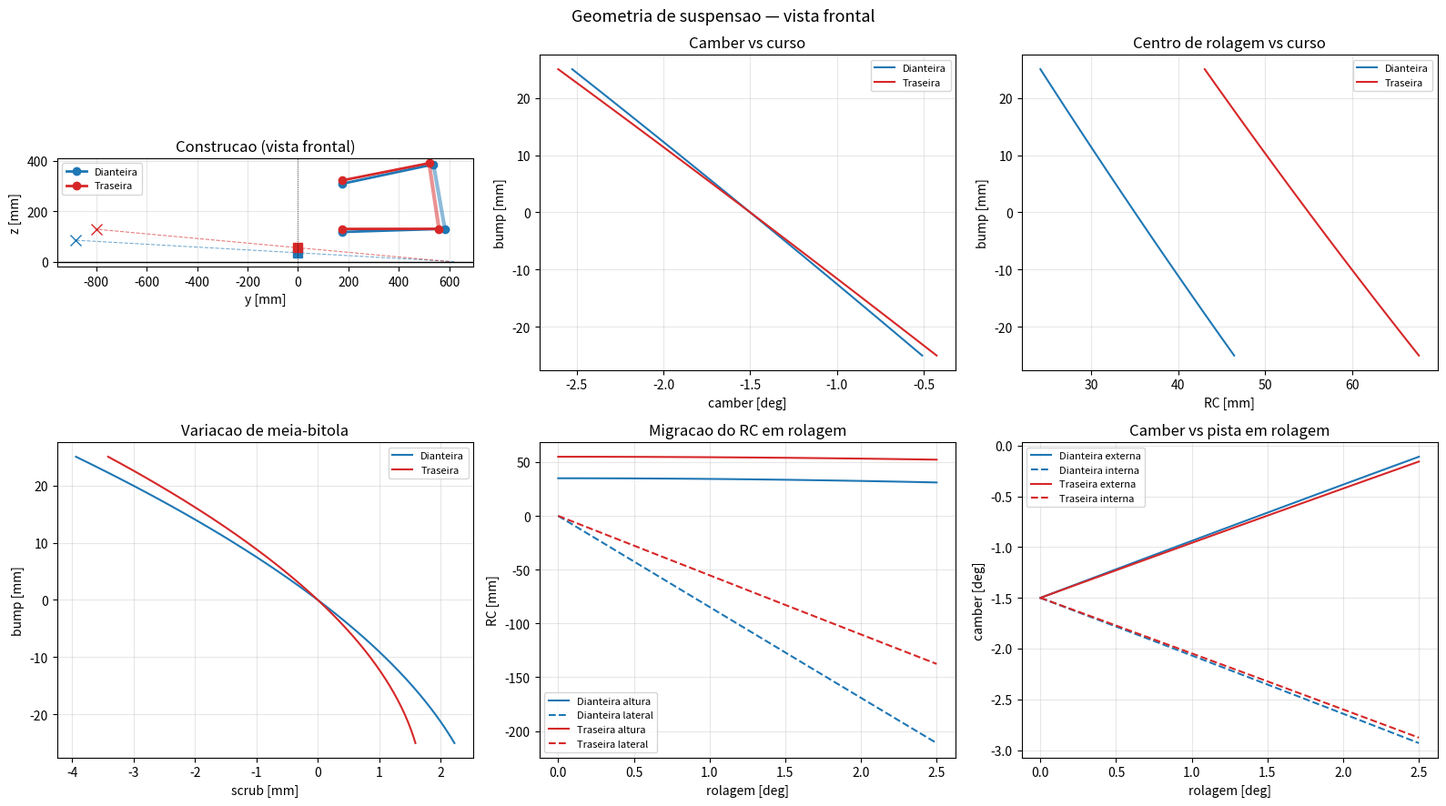

This chart was generated by the following Python code:
"""
sla_geometry.py — Solver parametrico de geometria SLA em vista frontal (FSAE).

Sistema de coordenadas (vista frontal, lado direito do carro):
    y : positivo para FORA (linha de centro do carro em y = 0)
    z : positivo para CIMA (solo em z = 0)
Todas as dimensoes em mm, angulos em graus, salvo indicacao.

Convencao de camber: negativo = topo da roda inclinado para DENTRO (SAE).

Fluxo:
    1. CornerSpec  -> define os alvos (bitola, RC, FVSA, KPI, pivo inferior...)
    2. solve_pickups() -> resolve os 4 pontos internos a partir dos alvos
    3. CornerKinematics -> quadrilatero articulado, varredura de bump e rolagem
    4. report() -> tabela de pontos + verificacoes de sanidade

Autor: gerado para PUCPR Racing.
"""

from __future__ import annotations

from dataclasses import dataclass, field
from typing import Optional

import numpy as np
from scipy.optimize import brentq

D2R = np.pi / 180.0
R2D = 180.0 / np.pi


# ----------------------------------------------------------------------------
# Utilitarios geometricos
# ----------------------------------------------------------------------------

def line_intersection(p1, p2, p3, p4):
    """Intersecao das retas (p1,p2) e (p3,p4). Retorna None se paralelas."""
    x1, y1 = p1
    x2, y2 = p2
    x3, y3 = p3
    x4, y4 = p4
    den = (x1 - x2) * (y3 - y4) - (y1 - y2) * (x3 - x4)
    if abs(den) < 1e-9:
        return None
    px = ((x1 * y2 - y1 * x2) * (x3 - x4) - (x1 - x2) * (x3 * y4 - y3 * x4)) / den
    py = ((x1 * y2 - y1 * x2) * (y3 - y4) - (y1 - y2) * (x3 * y4 - y3 * x4)) / den
    return np.array([px, py])


def circle_intersection(c1, r1, c2, r2, reference):
    """Intersecao de dois circulos. Retorna o ramo mais proximo de `reference`."""
    c1 = np.asarray(c1, float)
    c2 = np.asarray(c2, float)
    d_vec = c2 - c1
    d = np.linalg.norm(d_vec)
    if d > r1 + r2 or d < abs(r1 - r2) or d < 1e-12:
        raise ValueError(
            f"Quadrilatero nao fecha (d={d:.2f}, r1={r1:.2f}, r2={r2:.2f}). "
            "Curso pedido excede o limite cinematico."
        )
    a = (r1 ** 2 - r2 ** 2 + d ** 2) / (2 * d)
    h_sq = r1 ** 2 - a ** 2
    h = np.sqrt(max(h_sq, 0.0))
    base = c1 + a * d_vec / d
    perp = np.array([-d_vec[1], d_vec[0]]) / d
    s1 = base + h * perp
    s2 = base - h * perp
    ref = np.asarray(reference, float)
    return s1 if np.linalg.norm(s1 - ref) < np.linalg.norm(s2 - ref) else s2


def rot2(angle_rad):
    c, s = np.cos(angle_rad), np.sin(angle_rad)
    return np.array([[c, -s], [s, c]])


# ----------------------------------------------------------------------------
# Especificacao do canto
# ----------------------------------------------------------------------------

@dataclass
class CornerSpec:
    """Alvos de projeto de um canto (dianteiro ou traseiro)."""

    name: str = "Dianteira"

    # --- alvos primarios ---
    track: float = 1200.0            # bitola [mm]
    rc_height: float = 35.0          # altura do centro de rolagem em projeto [mm]
    fvsa_length: float = 1500.0      # front view swing arm: contato -> FVIC [mm]

    # --- pacote roda / upright ---
    loaded_radius: float = 240.0     # raio carregado do pneu [mm]
    rim_diameter_in: float = 13.0    # diametro do aro [pol]
    lbj_y: float = 565.0             # pivo inferior externo, y [mm]
    lbj_z: float = 125.0             # pivo inferior externo, z [mm]
    kpi: float = 10.0                # inclinacao do pino mestre [deg]
    spindle_length: float = 235.0    # distancia LBJ -> UBJ [mm]

    # --- chassi ---
    rail_y: float = 175.0            # semi-largura da longarina (fixacoes internas) [mm]

    # --- setup ---
    static_camber: float = -1.5      # camber estatico [deg]
    travel_bump: float = 25.0        # curso em compressao [mm]
    travel_droop: float = 25.0       # curso em extensao [mm]

    # --- bandas de verificacao (a traseira nao esterca: KPI pode ser menor) ---
    kpi_band: tuple = (6.0, 14.0)
    roll_ref: float = 1.5            # rolagem de referencia p/ camber vs pista [deg]

    # ------------------------------------------------------------------
    @property
    def half_track(self) -> float:
        return self.track / 2.0

    @property
    def contact_patch(self) -> np.ndarray:
        return np.array([self.half_track, 0.0])

    @property
    def wheel_center(self) -> np.ndarray:
        return np.array([self.half_track, self.loaded_radius])

    @property
    def lbj(self) -> np.ndarray:
        return np.array([self.lbj_y, self.lbj_z])

    @property
    def ubj(self) -> np.ndarray:
        """Pivo superior externo: sobre o eixo KPI, acima do LBJ."""
        return self.lbj + self.spindle_length * np.array(
            [-np.sin(self.kpi * D2R), np.cos(self.kpi * D2R)]
        )

    @property
    def fvic(self) -> np.ndarray:
        """Centro instantaneo em vista frontal, derivado de RC e FVSA."""
        y = self.half_track - self.fvsa_length
        z = 2.0 * self.rc_height * self.fvsa_length / self.track
        return np.array([y, z])

    @property
    def scrub_radius(self) -> float:
        """Positivo = eixo KPI encontra o solo por DENTRO do contato do pneu."""
        y_ground = self.lbj_y + self.lbj_z * np.tan(self.kpi * D2R)
        return self.half_track - y_ground

    @property
    def camber_gain_rate(self) -> float:
        """Taxa teorica de ganho de camber [deg/mm] = 57.3 / FVSA."""
        return R2D / self.fvsa_length

    @property
    def rc_height_for_flat_lca(self) -> float:
        """Altura de RC que deixa o LCA exatamente horizontal."""
        return self.lbj_z * self.half_track / self.fvsa_length


def solve_pickups(spec: CornerSpec) -> dict:
    """Resolve os pontos internos: intersecao das retas dos bracos com a longarina."""
    fvic = spec.fvic
    lbj, ubj = spec.lbj, spec.ubj

    def point_on_line_at_y(p_out, p_ic, y_target):
        t = (y_target - p_out[0]) / (p_ic[0] - p_out[0])
        return p_out + t * (p_ic - p_out)

    lca_in = point_on_line_at_y(lbj, fvic, spec.rail_y)
    uca_in = point_on_line_at_y(ubj, fvic, spec.rail_y)

    return {
        "lbj": lbj,
        "ubj": ubj,
        "lca_in": lca_in,
        "uca_in": uca_in,
        "fvic": fvic,
        "lca_length": float(np.linalg.norm(lbj - lca_in)),
        "uca_length": float(np.linalg.norm(ubj - uca_in)),
        "lca_angle_deg": float(np.degrees(np.arctan2(lbj[1] - lca_in[1], lbj[0] - lca_in[0]))),
        "uca_angle_deg": float(np.degrees(np.arctan2(ubj[1] - uca_in[1], ubj[0] - uca_in[0]))),
        "sep_outboard": float(ubj[1] - lbj[1]),
        "sep_inboard": float(uca_in[1] - lca_in[1]),
    }


# ----------------------------------------------------------------------------
# Cinematica do quadrilatero
# ----------------------------------------------------------------------------

class CornerKinematics:
    """Quadrilatero articulado em vista frontal: chassi - LCA - upright - UCA."""

    def __init__(self, spec: CornerSpec):
        self.spec = spec
        g = solve_pickups(spec)
        self.g = g

        self.lca_in = g["lca_in"]
        self.uca_in = g["uca_in"]
        self.L_lca = g["lca_length"]
        self.L_uca = g["uca_length"]
        self.L_spindle = spec.spindle_length

        self.lbj0 = g["lbj"]
        self.ubj0 = g["ubj"]
        self.theta0 = np.arctan2(
            self.lbj0[1] - self.lca_in[1], self.lbj0[0] - self.lca_in[0]
        )
        self.psi0 = np.arctan2(
            self.ubj0[0] - self.lbj0[0], self.ubj0[1] - self.lbj0[1]
        )
        # vetores rigidos do upright, referenciados ao LBJ
        self.r_cp = spec.contact_patch - self.lbj0
        self.r_wc = spec.wheel_center - self.lbj0

    # ------------------------------------------------------------------
    def solve_theta(self, theta: float) -> dict:
        """Estado do canto para um dado angulo do LCA [rad]."""
        lbj = self.lca_in + self.L_lca * np.array([np.cos(theta), np.sin(theta)])
        ubj = circle_intersection(
            self.uca_in, self.L_uca, lbj, self.L_spindle, reference=self.ubj0
        )

        psi = np.arctan2(ubj[0] - lbj[0], ubj[1] - lbj[1])
        d_psi = psi - self.psi0                      # rotacao do upright
        R = rot2(d_psi)

        cp = lbj + R @ self.r_cp
        wc = lbj + R @ self.r_wc

        ic = line_intersection(self.lca_in, lbj, self.uca_in, ubj)
        if ic is None:                                # bracos paralelos
            ic = np.array([np.sign(self.spec.fvic[0]) * 1e7, lbj[1]])

        rc = line_intersection(cp, ic, np.array([0.0, 0.0]), np.array([0.0, 1.0]))

        return {
            "theta": theta,
            "lbj": lbj,
            "ubj": ubj,
            "cp": cp,
            "wc": wc,
            "ic": ic,
            "rc_height": float(rc[1]) if rc is not None else np.nan,
            "camber": float(self.spec.static_camber + np.degrees(d_psi)),
            "bump": float(cp[1] - self.spec.contact_patch[1]),
            "half_track": float(cp[0]),
            "fvsa": float(cp[0] - ic[0]),
        }

    def solve_bump(self, bump: float) -> dict:
        """Estado do canto para um dado curso vertical do contato [mm]."""
        span = 0.75  # rad
        f = lambda th: self.solve_theta(th)["bump"] - bump
        lo, hi = self.theta0 - span, self.theta0 + span
        # encolhe o intervalo ate o quadrilatero fechar nos dois extremos
        for _ in range(60):
            try:
                f(lo); f(hi)
                break
            except ValueError:
                span *= 0.9
                lo, hi = self.theta0 - span, self.theta0 + span
        theta = brentq(f, lo, hi, xtol=1e-12)
        return self.solve_theta(theta)

    # ------------------------------------------------------------------
    def bump_sweep(self, n: int = 41) -> dict:
        """Varredura de curso (referencial chassi)."""
        bumps = np.linspace(-self.spec.travel_droop, self.spec.travel_bump, n)
        keys = ["camber", "rc_height", "half_track", "fvsa"]
        out = {k: [] for k in keys}
        out["bump"] = []
        for b in bumps:
            s = self.solve_bump(b)
            out["bump"].append(b)
            for k in keys:
                out[k].append(s[k])
        res = {k: np.asarray(v) for k, v in out.items()}
        res["scrub"] = res["half_track"] - self.spec.half_track
        return res

    def roll_sweep(self, phi_max: float = 2.5, n: int = 21) -> dict:
        """Varredura de rolagem com os dois contatos no solo (referencial pista).

        Rolagem positiva = carroceria gira com o lado direito para baixo,
        logo a roda direita comprime e a esquerda estende.
        """
        phis = np.linspace(0.0, phi_max, n)
        rc_z, rc_y, cam_out, cam_in = [], [], [], []

        for phi_deg in phis:
            phi = phi_deg * D2R

            def z_mismatch(b):
                sR = self.solve_bump(+b)
                sL = self.solve_bump(-b)
                cpR = sR["cp"]
                cpL = np.array([-sL["cp"][0], sL["cp"][1]])  # espelha para a esquerda
                R = rot2(-phi)                                # chassi -> pista
                return (R @ cpR)[1] - (R @ cpL)[1]

            b_guess = self.spec.half_track * np.tan(phi)
            if phi_deg == 0.0:
                b = 0.0
            else:
                lo, hi = 0.2 * b_guess, 2.5 * b_guess
                b = brentq(z_mismatch, lo, hi, xtol=1e-10)

            sR, sL = self.solve_bump(+b), self.solve_bump(-b)
            R = rot2(-phi)
            mirror = np.array([-1.0, 1.0])

            cpR, icR = R @ sR["cp"], R @ sR["ic"]
            cpL, icL = R @ (mirror * sL["cp"]), R @ (mirror * sL["ic"])
            shift = np.array([0.0, -cpR[1]])
            cpR, icR, cpL, icL = cpR + shift, icR + shift, cpL + shift, icL + shift

            rc = line_intersection(cpR, icR, cpL, icL)
            rc_z.append(rc[1] if rc is not None else np.nan)
            rc_y.append(rc[0] if rc is not None else np.nan)
            # Camber relativo a PISTA. Rolagem positiva = lado direito para baixo,
            # logo o topo da carroceria inclina para +y. Para a roda EXTERNA
            # (direita) isso e para fora -> camber mais positivo (+phi).
            # Para a roda INTERNA (esquerda), +y aponta para dentro -> mais
            # negativo (-phi).
            cam_out.append(sR["camber"] + phi_deg)
            cam_in.append(sL["camber"] - phi_deg)

        return {
            "roll": phis,
            "rc_height": np.asarray(rc_z),
            "rc_lateral": np.asarray(rc_y),
            "camber_outside": np.asarray(cam_out),
            "camber_inside": np.asarray(cam_in),
        }


# ----------------------------------------------------------------------------
# Massa, rolagem e rigidez
# ----------------------------------------------------------------------------

@dataclass
class VehicleSpec:
    wheelbase: float = 1535.0
    mass_total: float = 280.0        # carro + piloto [kg]
    mass_unsprung: float = 48.0      # soma dos 4 cantos [kg]
    cg_height: float = 300.0         # com piloto [mm]
    front_mass_frac: float = 0.45    # 45/55
    roll_gradient_target: float = 1.0  # [deg/g]

    @property
    def mass_sprung(self) -> float:
        return self.mass_total - self.mass_unsprung


def roll_stiffness_report(veh: VehicleSpec, front: CornerSpec, rear: CornerSpec) -> dict:
    """Rigidez em rolagem exigida e alvo de rigidez torcional do chassi."""
    x_cg = veh.front_mass_frac * veh.wheelbase          # do eixo dianteiro
    h_axis = front.rc_height + (rear.rc_height - front.rc_height) * (x_cg / veh.wheelbase)
    H = veh.cg_height - h_axis                           # braco de momento [mm]

    W_s = veh.mass_sprung * 9.81                         # [N]
    K_roll = W_s * (H / 1000.0) / veh.roll_gradient_target  # [N.m/deg]

    tilt_min_track = 3.4641 * veh.cg_height              # tan(60) * h_cg * 2
    return {
        "roll_axis_at_cg": h_axis,
        "roll_moment_arm": H,
        "sprung_weight_N": W_s,
        "roll_stiffness_Nm_deg": K_roll,
        "chassis_torsional_min": 3.0 * K_roll,
        "chassis_torsional_target": 5.0 * K_roll,
        "tilt_min_track": tilt_min_track,
        "tilt_ok": min(front.track, rear.track) >= tilt_min_track,
    }


# ----------------------------------------------------------------------------
# Relatorio
# ----------------------------------------------------------------------------

def check(label: str, value: float, lo: float, hi: float, unit: str = "mm") -> str:
    flag = "OK " if lo <= value <= hi else "!! "
    return f"  {flag}{label:<34s} {value:8.4f} {unit:<7s} (alvo {lo:g} a {hi:g})"


def report(spec: CornerSpec) -> str:
    g = solve_pickups(spec)
    kin = CornerKinematics(spec)
    sw = kin.bump_sweep()

    i0 = int(np.argmin(np.abs(sw["bump"])))
    dcam = np.gradient(sw["camber"], sw["bump"])[i0]
    drc = np.gradient(sw["rc_height"], sw["bump"])[i0]
    dscrub = np.gradient(sw["scrub"], sw["bump"])[i0]

    rim_r = spec.rim_diameter_in * 25.4 / 2.0
    rim_lo = spec.loaded_radius - rim_r
    rim_hi = spec.loaded_radius + rim_r

    L = [f"\n{'=' * 74}", f" {spec.name.upper()}", "=" * 74]
    L.append("\n PONTOS  (y para fora, z para cima, origem no solo/linha de centro)")
    L.append(f"   {'ponto':<26s} {'y [mm]':>10s} {'z [mm]':>10s}")
    for key, nm in [("lbj", "Pivo inferior externo"), ("ubj", "Pivo superior externo"),
                    ("lca_in", "LCA interno"), ("uca_in", "UCA interno"),
                    ("fvic", "FVIC (construcao)")]:
        p = g[key]
        L.append(f"   {nm:<26s} {p[0]:10.1f} {p[1]:10.1f}")

    L.append("\n BRACOS")
    L.append(f"   Comprimento LCA / UCA          {g['lca_length']:7.1f} / {g['uca_length']:.1f} mm"
             f"   (razao {g['uca_length'] / g['lca_length']:.3f})")
    L.append(f"   Separacao vertical externa     {g['sep_outboard']:7.1f} mm")
    L.append(f"   Separacao vertical interna     {g['sep_inboard']:7.1f} mm")
    lca_dir = "sobe" if g["lca_angle_deg"] < 0 else "desce"
    L.append(f"   Inclinacao LCA                 {g['lca_angle_deg']:7.2f} deg"
             f"   ({lca_dir} indo da roda para o chassi)")
    L.append(f"   Inclinacao UCA                 {g['uca_angle_deg']:7.2f} deg"
             f"   ({'desce' if g['uca_angle_deg'] > 0 else 'SOBE -> ERRO'} indo para o chassi)")
    L.append(f"   RC que deixaria o LCA plano    {spec.rc_height_for_flat_lca:7.1f} mm")

    L.append("\n VERIFICACOES")
    L.append(check("Altura do centro de rolagem", spec.rc_height, 20, 70))
    L.append(check("Comprimento FVSA", spec.fvsa_length, 1300, 1700))
    L.append(check("Raio de scrub", spec.scrub_radius, 5, 25))
    L.append(check("KPI", spec.kpi, spec.kpi_band[0], spec.kpi_band[1], "deg"))
    L.append(check("Comprimento de mangueta", spec.spindle_length, 200, 260))
    L.append(check("Comprimento LCA", g["lca_length"], 320, 430))
    L.append(check("Razao UCA/LCA", g["uca_length"] / g["lca_length"], 0.55, 0.98, "-"))
    L.append(check("Ganho de camber", abs(dcam), 0.030, 0.050, "deg/mm"))
    ok_side = "OK " if g["fvic"][0] < 0 else "!! "
    L.append(f"  {ok_side}{'FVIC no lado oposto do carro':<34s} {g['fvic'][0]:8.1f} mm")
    ok_rim = "OK " if (rim_lo + 15 <= spec.lbj_z and spec.ubj[1] <= rim_hi - 15) else "!! "
    L.append(f"  {ok_rim}{'Pivos dentro do aro':<34s} "
             f"{rim_lo:.0f} a {rim_hi:.0f} mm (LBJ {spec.lbj_z:.0f}, UBJ {spec.ubj[1]:.0f})")

    L.append("\n TAXAS EM TORNO DO ESTATICO")
    L.append(f"   Ganho de camber                {dcam:7.4f} deg/mm"
             f"   ({dcam * spec.travel_bump:+.2f} deg em {spec.travel_bump:.0f} mm)")
    L.append(f"   Migracao do centro de rolagem  {drc:7.4f} mm/mm")
    L.append(f"   Variacao de meia-bitola        {dscrub:7.4f} mm/mm")
    L.append(f"   Camber em compressao total     {sw['camber'][-1]:7.2f} deg")
    L.append(f"   Camber em extensao total       {sw['camber'][0]:7.2f} deg")
    L.append(f"   RC entre extremos de curso     {sw['rc_height'].min():7.1f} a "
             f"{sw['rc_height'].max():.1f} mm")

    rs = kin.roll_sweep(phi_max=spec.roll_ref, n=7)
    cam_out, cam_in = rs["camber_outside"][-1], rs["camber_inside"][-1]
    L.append(f"\n EM {spec.roll_ref:.1f} deg DE ROLAGEM  (camber relativo a PISTA)")
    L.append(f"   Roda externa                   {cam_out:7.2f} deg"
             f"   (estatico {spec.static_camber:+.2f})")
    L.append(f"   Roda interna                   {cam_in:7.2f} deg")
    L.append(f"   Altura do RC                   {rs['rc_height'][-1]:7.1f} mm"
             f"   (projeto {spec.rc_height:.1f})")
    L.append(f"   Migracao lateral do RC         {rs['rc_lateral'][-1]:7.1f} mm")
    flag = "OK " if -2.5 <= cam_out <= 0.0 else "!! "
    L.append(f"  {flag}Camber da roda externa na faixa util (-2.5 a 0.0 deg)")
    if cam_out > 0.0:
        L.append("      -> roda externa POSITIVA: aumente camber estatico "
                 "negativo ou encurte o FVSA")
    return "\n".join(L)


def vehicle_report(veh: VehicleSpec, front: CornerSpec, rear: CornerSpec) -> str:
    r = roll_stiffness_report(veh, front, rear)
    L = [f"\n{'=' * 74}", " VEICULO / RIGIDEZ", "=" * 74]
    L.append(f"   Massa total / suspensa         {veh.mass_total:7.1f} / {veh.mass_sprung:.1f} kg")
    L.append(f"   Eixo de rolagem na altura do CG{r['roll_axis_at_cg']:7.1f} mm")
    L.append(f"   Braco de momento de rolagem    {r['roll_moment_arm']:7.1f} mm")
    L.append(f"   Roll gradient alvo             {veh.roll_gradient_target:7.2f} deg/g")
    L.append(f"   -> Rigidez em rolagem exigida  {r['roll_stiffness_Nm_deg']:7.1f} N.m/deg")
    L.append(f"   -> Rigidez torcional do chassi {r['chassis_torsional_min']:7.0f} min / "
             f"{r['chassis_torsional_target']:.0f} alvo  N.m/deg")
    tilt = "OK " if r["tilt_ok"] else "!! "
    L.append(f"  {tilt} Teste de inclinacao 60 deg: bitola minima "
             f"{r['tilt_min_track']:.0f} mm "
             f"(atual {min(front.track, rear.track):.0f} mm)")
    return "\n".join(L)


# ----------------------------------------------------------------------------
# Graficos
# ----------------------------------------------------------------------------

def plot_all(front: CornerSpec, rear: CornerSpec, path: str = "geometria.png"):
    import matplotlib
    matplotlib.use("Agg")
    import matplotlib.pyplot as plt

    fig, ax = plt.subplots(2, 3, figsize=(16, 9))
    fig.suptitle("Geometria de suspensao — vista frontal", fontsize=13)

    for spec, color in [(front, "tab:blue"), (rear, "tab:red")]:
        kin = CornerKinematics(spec)
        g = kin.g
        sw = kin.bump_sweep()
        rs = kin.roll_sweep()

        a = ax[0, 0]
        a.plot([g["lbj"][0], g["lca_in"][0]], [g["lbj"][1], g["lca_in"][1]],
               "-o", color=color, lw=2, label=spec.name)
        a.plot([g["ubj"][0], g["uca_in"][0]], [g["ubj"][1], g["uca_in"][1]],
               "-o", color=color, lw=2)
        a.plot([g["lbj"][0], g["ubj"][0]], [g["lbj"][1], g["ubj"][1]],
               "-", color=color, lw=3, alpha=0.5)
        a.plot([spec.half_track, g["fvic"][0]], [0, g["fvic"][1]],
               "--", color=color, lw=0.8, alpha=0.6)
        a.plot(g["fvic"][0], g["fvic"][1], "x", color=color, ms=9)
        a.plot(0, spec.rc_height, "s", color=color, ms=7)

        ax[0, 1].plot(sw["camber"], sw["bump"], color=color, label=spec.name)
        ax[0, 2].plot(sw["rc_height"], sw["bump"], color=color, label=spec.name)
        ax[1, 0].plot(sw["scrub"], sw["bump"], color=color, label=spec.name)
        ax[1, 1].plot(rs["roll"], rs["rc_height"], color=color, label=f"{spec.name} altura")
        ax[1, 1].plot(rs["roll"], rs["rc_lateral"], "--", color=color,
                      label=f"{spec.name} lateral")
        ax[1, 2].plot(rs["roll"], rs["camber_outside"], color=color,
                      label=f"{spec.name} externa")
        ax[1, 2].plot(rs["roll"], rs["camber_inside"], "--", color=color,
                      label=f"{spec.name} interna")

    ax[0, 0].axhline(0, color="k", lw=1)
    ax[0, 0].axvline(0, color="k", lw=0.5, ls=":")
    ax[0, 0].set(title="Construcao (vista frontal)", xlabel="y [mm]", ylabel="z [mm]")
    ax[0, 0].set_aspect("equal"); ax[0, 0].legend(fontsize=8)

    ax[0, 1].set(title="Camber vs curso", xlabel="camber [deg]", ylabel="bump [mm]")
    ax[0, 2].set(title="Centro de rolagem vs curso", xlabel="RC [mm]", ylabel="bump [mm]")
    ax[1, 0].set(title="Variacao de meia-bitola", xlabel="scrub [mm]", ylabel="bump [mm]")
    ax[1, 1].set(title="Migracao do RC em rolagem", xlabel="rolagem [deg]", ylabel="RC [mm]")
    ax[1, 2].set(title="Camber vs pista em rolagem", xlabel="rolagem [deg]",
                 ylabel="camber [deg]")

    for a in ax.flat:
        a.grid(alpha=0.3)
        if a is not ax[0, 0]:
            a.legend(fontsize=8)
    fig.tight_layout()
    fig.savefig(path, dpi=130)
    return path


# ----------------------------------------------------------------------------
# Configuracao PUCPR Racing
# ----------------------------------------------------------------------------

FRONT = CornerSpec(
    name="Dianteira",
    track=1240.0, rc_height=35.0, fvsa_length=1500.0,
    loaded_radius=245.0, rim_diameter_in=13.0,
    lbj_y=582.0, lbj_z=130.0, kpi=10.0, spindle_length=259.34,
    rail_y=175.0, static_camber=-1.5,
)

REAR = CornerSpec(
    name="Traseira",
    track=1200.0, rc_height=55.0, fvsa_length=1400.0,
    loaded_radius=245.0, rim_diameter_in=13.0,
    lbj_y=558.6, lbj_z=130.0, kpi=8.5, spindle_length=263.23,
    rail_y=175.0, static_camber=-1.5, kpi_band=(3.0, 10.0),
)

VEHICLE = VehicleSpec(
    wheelbase=1540.0, mass_total=315.0, mass_unsprung=45.0,
    cg_height=320.0, front_mass_frac=0.45, roll_gradient_target=1.0,
)





# ============================================================================
# PARTE 2 — VISTA LATERAL E PLANTA: COORDENADAS X
# ============================================================================
#
# Convencao 3D:
#     x : positivo para TRAS   (origem no eixo dianteiro)
#     y : positivo para FORA   (origem na linha de centro)
#     z : positivo para CIMA   (origem no solo, altura de rodagem de projeto)
#
# Cada bracao tem DUAS fixacoes no chassi, separadas em x pela "base".
# O eixo de pivo e a reta que une essas duas fixacoes.
#
# Dois efeitos independentes:
#   1) VARREDURA EM PLANTA (sweep): desloca o pivo externo em x em relacao ao
#      meio da base. NAO altera a vista frontal (o eixo continua paralelo a x),
#      mas concentra carga numa das pernas.
#   2) INCLINACAO EM VISTA LATERAL (dz): fixacoes dianteira e traseira em z
#      diferentes. E ISSO que gera anti-dive / anti-squat.
# ============================================================================


@dataclass
class AxleXSpec:
    """Layout longitudinal de um canto."""

    name: str = "Dianteira"
    axle_x: float = 0.0              # x do centro de roda / pivos externos [mm]
    is_front: bool = True

    # --- base entre as duas fixacoes de cada bracao ---
    base_lca: float = 260.0          # [mm]
    base_uca: float = 240.0          # [mm]

    # --- varredura: e = x_pivo_externo - x_meio_da_base ---
    #     e > 0  -> pivo externo ATRAS do meio da base (bracao "arrastado")
    sweep_lca: float = 0.0           # [mm]
    sweep_uca: float = 0.0           # [mm]

    # --- inclinacao em vista lateral: dz = z(fix. traseira) - z(fix. dianteira)
    dz_lca: float = 0.0              # [mm]
    dz_uca: float = 0.0              # [mm]

    # ------------------------------------------------------------------
    def _arm_x(self, base, sweep):
        """x das fixacoes dianteira e traseira."""
        x_mid = self.axle_x - sweep
        return x_mid - base / 2.0, x_mid + base / 2.0

    @property
    def lca_x(self):
        return self._arm_x(self.base_lca, self.sweep_lca)

    @property
    def uca_x(self):
        return self._arm_x(self.base_uca, self.sweep_uca)

    def ratio_ea(self, arm="lca"):
        """|e|/a — mede o quanto a carga migra para uma perna so."""
        if arm == "lca":
            return abs(self.sweep_lca) / (self.base_lca / 2.0)
        return abs(self.sweep_uca) / (self.base_uca / 2.0)


def build_3d(corner: CornerSpec, xspec: AxleXSpec) -> dict:
    """Combina a vista frontal (y,z) com o layout longitudinal (x).

    Retorna os 6 pontos do canto em 3D.
    """
    g = solve_pickups(corner)
    xl_f, xl_r = xspec.lca_x
    xu_f, xu_r = xspec.uca_x

    z_lca, z_uca = g["lca_in"][1], g["uca_in"][1]
    ry = corner.rail_y

    return {
        "LBJ  (pivo inf. externo)": np.array([xspec.axle_x, *g["lbj"]]),
        "UBJ  (pivo sup. externo)": np.array([xspec.axle_x, *g["ubj"]]),
        "LCA fix. dianteira":       np.array([xl_f, ry, z_lca - xspec.dz_lca / 2.0]),
        "LCA fix. traseira":        np.array([xl_r, ry, z_lca + xspec.dz_lca / 2.0]),
        "UCA fix. dianteira":       np.array([xu_f, ry, z_uca - xspec.dz_uca / 2.0]),
        "UCA fix. traseira":        np.array([xu_r, ry, z_uca + xspec.dz_uca / 2.0]),
    }


# ----------------------------------------------------------------------------
# Vista lateral: centro instantaneo e anti-geometria
# ----------------------------------------------------------------------------

def side_view_ic(corner: CornerSpec, xspec: AxleXSpec):
    """Centro instantaneo em vista lateral (SVIC), em (x, z).

    Construcao: projete cada eixo de pivo no plano xz; o SVIC e a intersecao
    das duas projecoes. Eixos horizontais (dz=0) -> retas paralelas -> SVIC no
    infinito -> anti = 0.
    """
    g = solve_pickups(corner)
    xl_f, xl_r = xspec.lca_x
    xu_f, xu_r = xspec.uca_x
    zl, zu = g["lca_in"][1], g["uca_in"][1]

    p1 = np.array([xl_f, zl - xspec.dz_lca / 2.0])
    p2 = np.array([xl_r, zl + xspec.dz_lca / 2.0])
    p3 = np.array([xu_f, zu - xspec.dz_uca / 2.0])
    p4 = np.array([xu_r, zu + xspec.dz_uca / 2.0])

    return line_intersection(p1, p2, p3, p4)   # None se paralelas


def anti_percent(corner: CornerSpec, xspec: AxleXSpec, veh: VehicleSpec,
                 brake_bias_front: float = 0.70) -> dict:
    """Anti-dive (frenagem) e anti-squat (aceleracao).

    Freios OUTBOARD e diferencial montado no CHASSI: em ambos os casos a
    construcao parte do CONTATO DO PNEU ate o SVIC.

        %anti-dive_diant = eps     * tan(theta) * L/h
        %anti-lift_tras  = (1-eps) * tan(theta) * L/h
        %anti-squat_tras =           tan(theta) * L/h
    """
    ic = side_view_ic(corner, xspec)
    L_over_h = veh.wheelbase / veh.cg_height

    if ic is None or not np.isfinite(ic).all():
        return {"svic": None, "svsa": np.inf, "tan_theta": 0.0,
                "anti_dive": 0.0, "anti_lift": 0.0, "anti_squat": 0.0}

    dx = ic[0] - xspec.axle_x            # SVIC em relacao ao contato do pneu
    if xspec.is_front:
        tan_t = ic[1] / dx if abs(dx) > 1e-9 else np.inf
    else:
        tan_t = ic[1] / (-dx) if abs(dx) > 1e-9 else np.inf

    return {
        "svic": ic,
        "svsa": abs(dx),
        "tan_theta": tan_t,
        "anti_dive": 100.0 * brake_bias_front * tan_t * L_over_h,
        "anti_lift": 100.0 * (1 - brake_bias_front) * tan_t * L_over_h,
        "anti_squat": 100.0 * tan_t * L_over_h,
    }


def dz_uca_for_anti(corner: CornerSpec, xspec: AxleXSpec, veh: VehicleSpec,
                    target_pct: float, mode: str = "dive",
                    brake_bias_front: float = 0.70) -> float:
    """Resolve o dz do UCA que entrega o anti desejado (mantendo dz_lca).

    mode: 'dive' (dianteira), 'lift' (traseira em frenagem) ou 'squat'.
    """
    from dataclasses import replace as _replace

    def err(dz):
        xs = _replace(xspec, dz_uca=dz)
        a = anti_percent(corner, xs, veh, brake_bias_front)
        key = {"dive": "anti_dive", "lift": "anti_lift", "squat": "anti_squat"}[mode]
        return a[key] - target_pct

    if abs(target_pct) < 1e-9:
        return xspec.dz_lca
    lo, hi = xspec.dz_lca - 120.0, xspec.dz_lca + 120.0
    # evita a singularidade em dz_uca == dz_lca (retas paralelas)
    eps = 1e-3
    for a_, b_ in [(lo, xspec.dz_lca - eps), (xspec.dz_lca + eps, hi)]:
        try:
            if err(a_) * err(b_) < 0:
                return brentq(err, a_, b_, xtol=1e-9)
        except (ValueError, ZeroDivisionError):
            continue
    return np.nan


# ----------------------------------------------------------------------------
# Divisao de carga entre as duas pernas do bracao
# ----------------------------------------------------------------------------

def leg_forces(bj, p_front, p_rear, load_at_bj):
    """Divide a carga da rotula entre as duas pernas do bracao.

    O bracao so reage carga no SEU PLANO; a componente perpendicular vai para
    o pushrod / amortecedor. Por isso a carga e projetada no plano do bracao.
    Positivo = tracao.
    """
    bj, p1, p2 = map(lambda v: np.asarray(v, float), (bj, p_front, p_rear))
    u1, u2 = p1 - bj, p2 - bj
    n = np.cross(u1, u2)
    n /= np.linalg.norm(n)

    F = np.asarray(load_at_bj, float)
    F_plane = F - np.dot(F, n) * n

    e1 = u1 / np.linalg.norm(u1)
    e2 = u2 / np.linalg.norm(u2)
    b2 = np.cross(n, e1)
    A = np.array([[1.0, np.dot(e2, e1)],
                  [0.0, np.dot(e2, b2)]])
    rhs = -np.array([np.dot(F_plane, e1), np.dot(F_plane, b2)])
    return np.linalg.solve(A, rhs)


def upright_reactions(corner: CornerSpec, xspec: AxleXSpec, load_cp):
    """Equilibrio do upright -> forcas nas duas rotulas.

    Modelo (vista frontal, pushrod fixado no LCA):
      - a forca no pivo SUPERIOR atua ao longo do plano do UCA (1 incognita),
        obtida por momento em torno do pivo inferior;
      - o pivo INFERIOR fecha o equilibrio de forcas (2 incognitas);
      - o pushrod absorve o que o LCA nao consegue reagir no proprio plano.

    load_cp = (Fx, Fy, Fz) no contato do pneu.
    Retorna as forcas aplicadas PELO UPRIGHT nos bracoes (acao, nao reacao).
    """
    g = solve_pickups(corner)
    lbj = np.array([xspec.axle_x, *g["lbj"]])
    ubj = np.array([xspec.axle_x, *g["ubj"]])
    cp = np.array([xspec.axle_x, corner.half_track, 0.0])

    d = g["uca_in"] - g["ubj"]                 # direcao do UCA em vista frontal
    d = np.array([0.0, d[0], d[1]])
    d /= np.linalg.norm(d)

    F = np.asarray(load_cp, float)
    r_cp = cp - lbj
    r_u = ubj - lbj

    # momento em torno do eixo x que passa pelo pivo inferior
    M = np.cross(r_cp, F)[0]
    denom = np.cross(r_u, d)[0]
    T_u = -M / denom
    F_ubj = T_u * d
    F_lbj = -(F + F_ubj)

    # forcas que o UPRIGHT aplica nos bracoes = reacao do que sofre
    return -F_lbj, -F_ubj, lbj, ubj


def load_cases(corner: CornerSpec, veh: VehicleSpec, mu_y=1.5, mu_x=1.4,
               lltd=0.55, ay=1.5) -> dict:
    """Casos de carga aproximados NO CONTATO do pneu externo carregado.

    Estimativa de primeira ordem para dimensionamento. Substitua por dados do
    simulador / TTC quando disponiveis.
    """
    W = veh.mass_total * 9.81
    is_front = corner.name.lower().startswith("d")
    frac = veh.front_mass_frac if is_front else 1 - veh.front_mass_frac
    share = lltd if is_front else 1 - lltd

    Fz_static = W * frac / 2.0
    dW = share * (W * ay * veh.cg_height / 1000.0) / (corner.track / 1000.0)
    Fz = Fz_static + dW
    return {
        "Curva pura": np.array([0.0, -mu_y * Fz, Fz]),
        "Frenagem":   np.array([mu_x * Fz, 0.0, Fz]),
        "Combinado":  np.array([0.7 * mu_x * Fz, -0.7 * mu_y * Fz, Fz]),
        "Fz": Fz,
    }


# ----------------------------------------------------------------------------
# Relatorio 3D
# ----------------------------------------------------------------------------

def report_3d(corner: CornerSpec, xspec: AxleXSpec, veh: VehicleSpec,
              brake_bias_front: float = 0.70) -> str:
    P = build_3d(corner, xspec)
    a = anti_percent(corner, xspec, veh, brake_bias_front)
    lc = load_cases(corner, veh)

    L = [f"\n{'=' * 78}", f" {corner.name.upper()} — PONTOS 3D", "=" * 78]
    L.append("\n (x para tras desde o eixo dianteiro; y para fora; z para cima desde o solo)")
    L.append(f"   {'ponto':<28s} {'x [mm]':>9s} {'y [mm]':>9s} {'z [mm]':>9s}")
    for k, v in P.items():
        L.append(f"   {k:<28s} {v[0]:9.1f} {v[1]:9.1f} {v[2]:9.1f}")

    L.append("\n LAYOUT LONGITUDINAL")
    L.append(f"   Base LCA / UCA                 {xspec.base_lca:6.0f} / {xspec.base_uca:.0f} mm")
    L.append(f"   Varredura LCA / UCA            {xspec.sweep_lca:6.0f} / {xspec.sweep_uca:.0f} mm")
    for arm in ("lca", "uca"):
        r = xspec.ratio_ea(arm)
        flag = "OK " if r <= 1.5 else "!! "
        L.append(f"  {flag}Razao e/a {arm.upper():<21s} {r:6.2f}       (alvo <= 1.5)")

    L.append("\n VISTA LATERAL / ANTI-GEOMETRIA")
    if a["svic"] is None:
        L.append("   Eixos de pivo horizontais -> SVIC no infinito, anti = 0%")
    else:
        L.append(f"   SVIC (x, z)                    {a['svic'][0]:9.1f} {a['svic'][1]:9.1f} mm")
        L.append(f"   SVSA                           {a['svsa']:9.1f} mm")
    if xspec.is_front:
        L.append(check("Anti-dive", a["anti_dive"], 0, 30, "%"))
    else:
        L.append(check("Anti-squat", a["anti_squat"], 0, 30, "%"))
        L.append(check("Anti-lift (frenagem)", a["anti_lift"], 0, 30, "%"))

    L.append(f"\n FORCAS NAS PERNAS  (Fz externo estimado {lc['Fz']:.0f} N)")
    L.append(f"   {'caso':<14s} {'LCA diant':>11s} {'LCA tras':>11s} "
             f"{'UCA diant':>11s} {'UCA tras':>11s}")
    for case in ("Curva pura", "Frenagem", "Combinado"):
        Flbj, Fubj, lbj, ubj = upright_reactions(corner, xspec, lc[case])
        fl = leg_forces(lbj, P["LCA fix. dianteira"], P["LCA fix. traseira"], Flbj)
        fu = leg_forces(ubj, P["UCA fix. dianteira"], P["UCA fix. traseira"], Fubj)
        L.append(f"   {case:<14s} {fl[0]:11.0f} {fl[1]:11.0f} {fu[0]:11.0f} {fu[1]:11.0f}")
    L.append("   (positivo = tracao, negativo = compressao)")
    return "\n".join(L)


# ----------------------------------------------------------------------------
# Layout PUCPR Racing
# ----------------------------------------------------------------------------

FRONT_X = AxleXSpec(
    name="Dianteira", axle_x=0.0, is_front=True,
    base_lca=260.0, base_uca=240.0,
    sweep_lca=0.0, sweep_uca=0.0,
    dz_lca=0.0, dz_uca=0.0,
)

REAR_X = AxleXSpec(
    name="Traseira", axle_x=1540.0, is_front=False,
    base_lca=340.0, base_uca=320.0,
    sweep_lca=230.0, sweep_uca=220.0,     # arrastada: fixacoes a frente do pivo
    dz_lca=0.0, dz_uca=0.0,
)


if __name__ == "__main__":
    # --- Parte 1: vista frontal ---
    print(report(FRONT))
    print(report(REAR))
    print(vehicle_report(VEHICLE, FRONT, REAR))

    # --- Parte 2: coordenadas X, anti-geometria, forcas ---
    print(report_3d(FRONT, FRONT_X, VEHICLE))
    print(report_3d(REAR, REAR_X, VEHICLE))

    out = plot_all(FRONT, REAR)
    print(f"\nGrafico salvo em: {out}\n")
